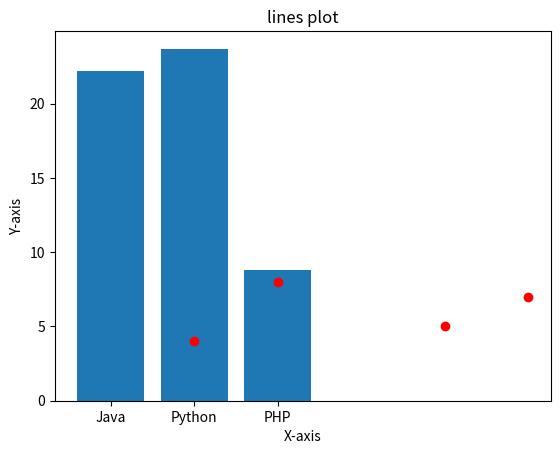

Here is the Python script that generated this plot:
# -*- coding: utf-8 -*-
"""
Created on Wed Aug 23 15:09:32 2023

@author: SHRI
"""

#1)


    

def empty_list(input_list):
    if len(input_list) == 0:
        return True
    else:
        return False
    



    
#2)
original_list = [1, 2, 3, 4, 5]

squared_list = [x ** 2 for x in original_list]

print(squared_list)




#3)
dict = {'a':'Sakshi','b':'Sanket','c':'Mayuri'}
print('x' in dict)


#4)

dict = {i:i/100 for i in range(100,170,10)}
dict


#5)
import pandas as pd

data = {
    'course': ['Mathematics', 'History', 'Physics', 'Chemistry' ],
    'fee': [1000, 1500, 1200, 800],
    'duration': [3, 4, 3, 2],
    'tutor':[1,2,3,4]
}

df = pd.DataFrame(data)

print(df)



#6)
# Write the DataFrame to a CSV file
df.to_csv('data.csv')





#7)

def calculate_max_min(numbers):
    maximum = max(numbers)
    minimum = min(numbers)
    return maximum, minimum
    
# Example 
data = [10, 20, 30, 40, 50]
max_val, min_val = calculate_max_min(data)
print("Maximum:", max_val)
print("Minimum:", min_val)


#8)

multiply = lambda a, b: a * b

# Example 
result = multiply(5, 7)
print(result)



#9)

import numpy as np

# Create a NumPy array
array = np.array([0, 2, 0, 4, 0])
result = np.any(array != 0)

#10)

import matplotlib.pyplot as plt
X = [1,2,4,5]
Y = [4,8,5,7]
plt.plot(X,Y,'o',color = 'red')

plt.xlabel('X-axis')
plt.ylabel('Y-axis')
plt.title('lines plot')
plt.show()



#11)
import matplotlib.pyplot as plt
import pandas as pd
dict1 = {'Programming_lang':['Java','Python','PHP'],
        'Popularity':[22.2,23.7,8.8]}
df=pd.DataFrame(dict1)
plt.bar(df['Programming_lang'],df['Popularity'])
plt.show()




def check_key(dictionary, key):
    if key in dictionary:
        return True
    else:
        return False
    




